Labelled photos from "dataset_banana", an image-classification folder in AlvianBe/computer_vision_ta. The possible labels are: overripe, ripe, unripe.

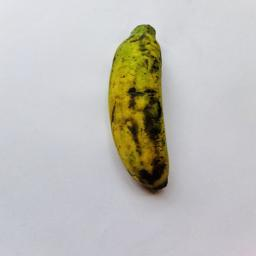
Label: overripe

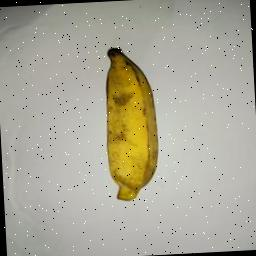
Label: ripe

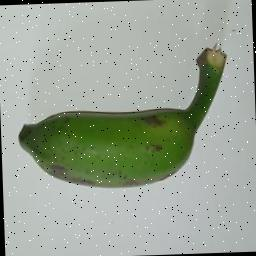
Label: unripe

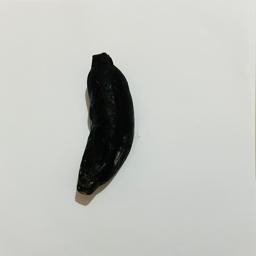
Label: overripe

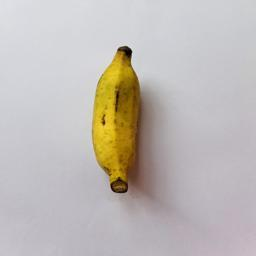
Label: ripe

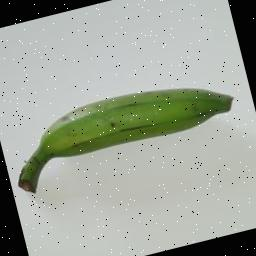
Label: unripe
